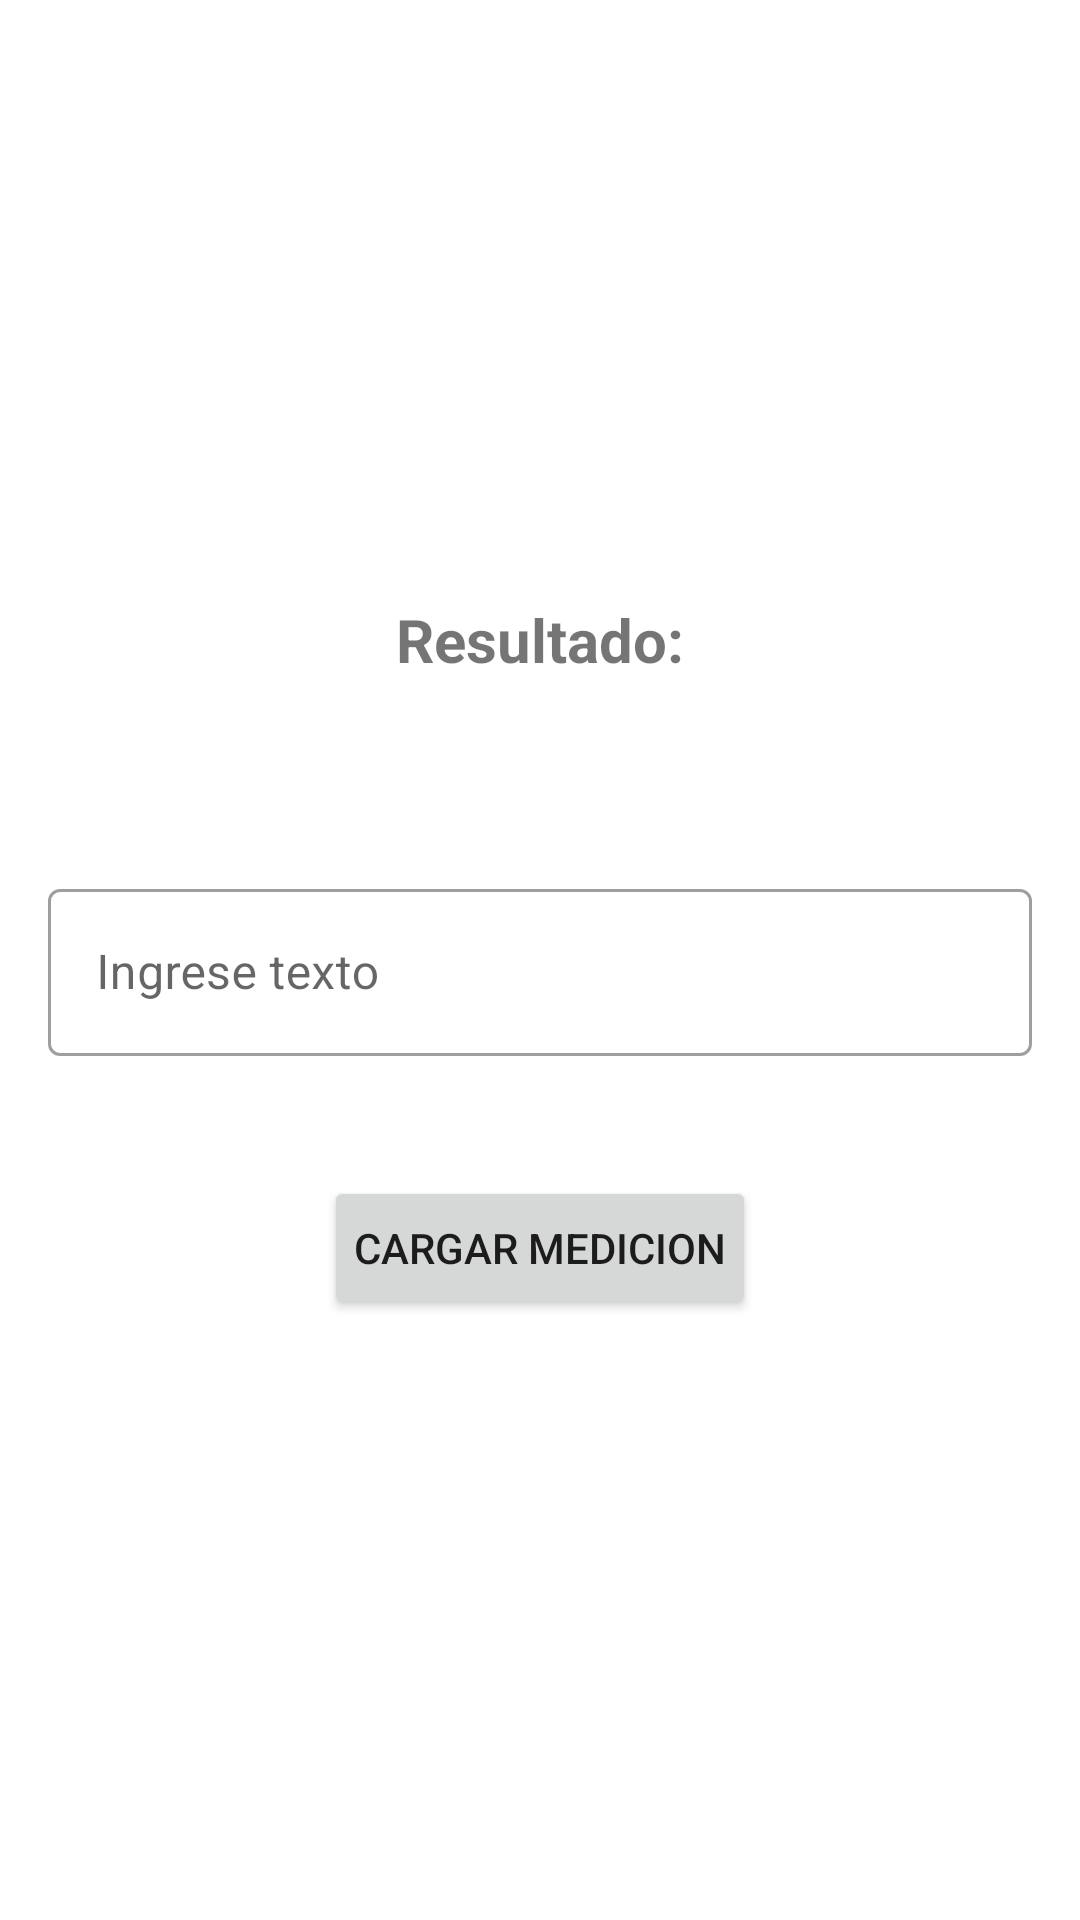

Layout XML and referenced resources for this Android screen:
<!-- AndroidManifest.xml: application theme Theme.PruebaSQL -->
<!-- res/layout/activity_scan_result.xml -->
<?xml version="1.0" encoding="utf-8"?>
<LinearLayout xmlns:android="http://schemas.android.com/apk/res/android"
    android:layout_width="match_parent"
    android:layout_height="match_parent"
    xmlns:tools="http://schemas.android.com/tools"
    android:orientation="vertical"
    android:padding="16dp"
    tools:context=".ScanResultActivity"
    android:id="@+id/main"
    android:gravity="center">

    <TextView
        android:layout_width="match_parent"
        android:layout_height="wrap_content"
        android:text="Resultado:"
        android:textSize="20sp"
        android:textStyle="bold"
        android:gravity="center"/>

    <TextView
        tools:text="00000000"
        android:id="@+id/scanResultTextView"
        android:layout_width="match_parent"
        android:layout_height="wrap_content"
        android:textSize="18sp"
        android:gravity="center"
        android:layout_marginTop="20dp"/>

    <com.google.android.material.textfield.TextInputLayout
        android:layout_width="match_parent"
        android:layout_height="wrap_content"
        android:layout_marginTop="20dp"
        style="@style/Widget.MaterialComponents.TextInputLayout.OutlinedBox">

        <com.google.android.material.textfield.TextInputEditText
            android:id="@+id/inputText"
            android:layout_width="match_parent"
            android:layout_height="wrap_content"
            android:hint="Ingrese texto"
            android:inputType="number"/>
    </com.google.android.material.textfield.TextInputLayout>

    <LinearLayout
        android:layout_width="wrap_content"
        android:layout_height="wrap_content"
        android:orientation="vertical">

        <Button
            android:id="@+id/submitButton"
            android:layout_width="match_parent"
            android:layout_height="wrap_content"
            android:text="Cargar medicion"
            android:layout_marginTop="40dp"
            android:padding="10dp"
            />

        <ProgressBar
            android:id="@+id/buttonLoader"
            android:layout_width="wrap_content"
            android:layout_height="wrap_content"
            android:layout_marginTop="10dp"
            android:visibility="gone"
            style="@style/CustomProgressBar" />
    </LinearLayout>

</LinearLayout>
<!-- resources referenced by this layout -->
<resources>
  <style name="CustomProgressBar" parent="Widget.AppCompat.ProgressBar">
          <item name="android:indeterminateTint">@color/purple_200</item>
      </style>
  <style name="Theme.PruebaSQL" parent="Theme.MaterialComponents.DayNight.NoActionBar">
          
          <item name="colorPrimary">@color/purple_500</item>
          <item name="colorPrimaryVariant">@color/purple_700</item>
          <item name="colorOnPrimary">@color/white</item>
          
          <item name="colorSecondary">@color/teal_200</item>
          <item name="colorSecondaryVariant">@color/teal_700</item>
          <item name="colorOnSecondary">@color/black</item>
          
          <item name="android:statusBarColor">?attr/colorPrimaryVariant</item>
          
      </style>
  <!-- not gathered from this repository: default colours our renderer supplied (Android Studio template values) -->
  <color name="purple_200">#FFBB86FC</color>
  <color name="purple_500">#FF6200EE</color>
  <color name="purple_700">#FF3700B3</color>
  <color name="teal_200">#FF03DAC5</color>
  <color name="teal_700">#FF018786</color>
  <color name="black">#FF000000</color>
  <color name="white">#FFFFFFFF</color>
</resources>
